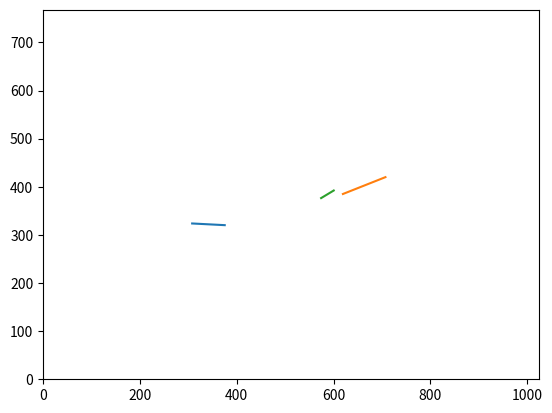

Here is the Python script that generated this plot:
#!/usr/bin/env python2
# -*- coding: utf-8 -*-
"""
Created on Thu Apr  2 22:51:06 2020

@author: patricia
"""

import matplotlib.pyplot as plt
import numpy as np

roundabout = np.array([[392,309,40,309,393,297,407,297],
                       [368,313,383,313,368,300,382,300]])
crossing = np.array([[606,329,632,329,607,303,632,302],
                     [684,362,729,362,685,317,730,317]])
giveway = np.array([[566,324,582,323,566,309,583,308],
                    [589,339,612,339,589,321,611,320]])

#print(roundabout[0,0])

def centroid(x0,y0,x1,y1,x2,y2,x3,y3):
    x = (x0+x1+x2+x3)/4
    y = (x0+y1+y2+y3)/4
    return np.array([x,y])

def movement(feature): #appends calculated centroids
    feature_c = [0 for x in range(2)] #initialize array
    for i in range(0,2):
        x0 = feature[i,0]
        x1 = feature[i,2]
        x2 = feature[i,4]
        x3 = feature[i,6]
        y0 = feature[i,1]
        y1 = feature[i,3]
        y2 = feature[i,5]
        y3 = feature[i,7]
        feature_c = np.vstack([feature_c,centroid(x0,y0,x1,y1,x2,y2,x3,y3)])
    return feature_c

roundabout_c = movement(roundabout)
crossing_c = movement(crossing)
giveway_c = movement(giveway)
#print(roundabout_c)


plt.plot([roundabout_c[1,0],roundabout_c[2,0]],[roundabout_c[1,1],roundabout_c[2,1]])
plt.plot([crossing_c[1,0],crossing_c[2,0]],[crossing_c[1,1],crossing_c[2,1]])
plt.plot([giveway_c[1,0],giveway_c[2,0]],[giveway_c[1,1],giveway_c[2,1]])
plt.xlim(0,1024)
plt.ylim(0,768)
